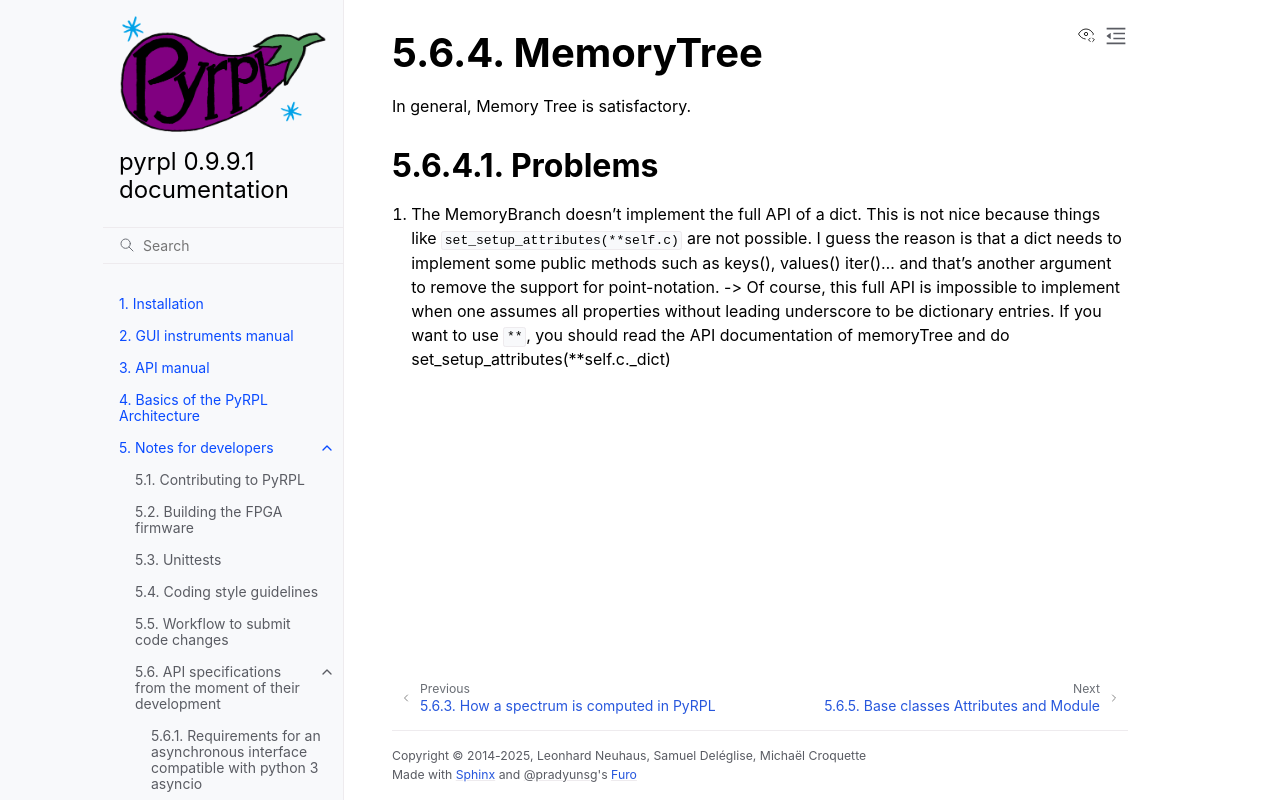

repository: lneuhaus/pyrpl · page: developer_guide/api/memory_tree.html · generator: sphinx

MemoryTree
***********

In general, Memory Tree is satisfactory.

Problems
------------

1. The MemoryBranch doesn't implement the full API
   of a dict. This is not nice because things like
   set\_setup\_attributes(\ **self.c) are not possible. I guess the
   reason is that a dict needs to implement some public methods such as
   keys(), values() iter()... and that's another argument to remove the
   support for point-notation. -> Of course, this full API is impossible
   to implement when one assumes all properties without leading
   underscore to be dictionary entries. If you want to use **, you
   should read the API documentation of memoryTree and do
   set\_setup\_attributes(\*\*self.c.\_dict)
